The GitHub repository singuyen0312e9/MangoLeaf contains a labelled image folder "dataset_scientific_split" with 9 categories: anthracnose, bacterial canker, bacterial spot, cutting weevil, die back, gall midge, healthy, powdery mildew, sooty mould. Examples follow, each with its label.

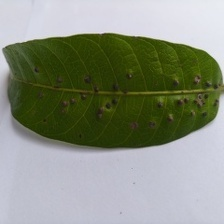
Label: gall midge

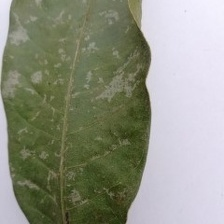
Label: powdery mildew

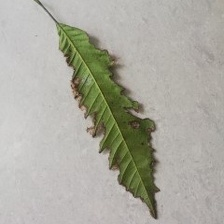
Label: bacterial canker

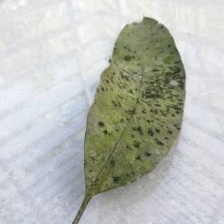
Label: sooty mould

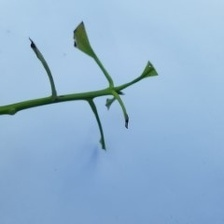
Label: cutting weevil

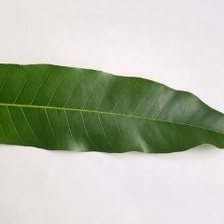
Label: healthy
